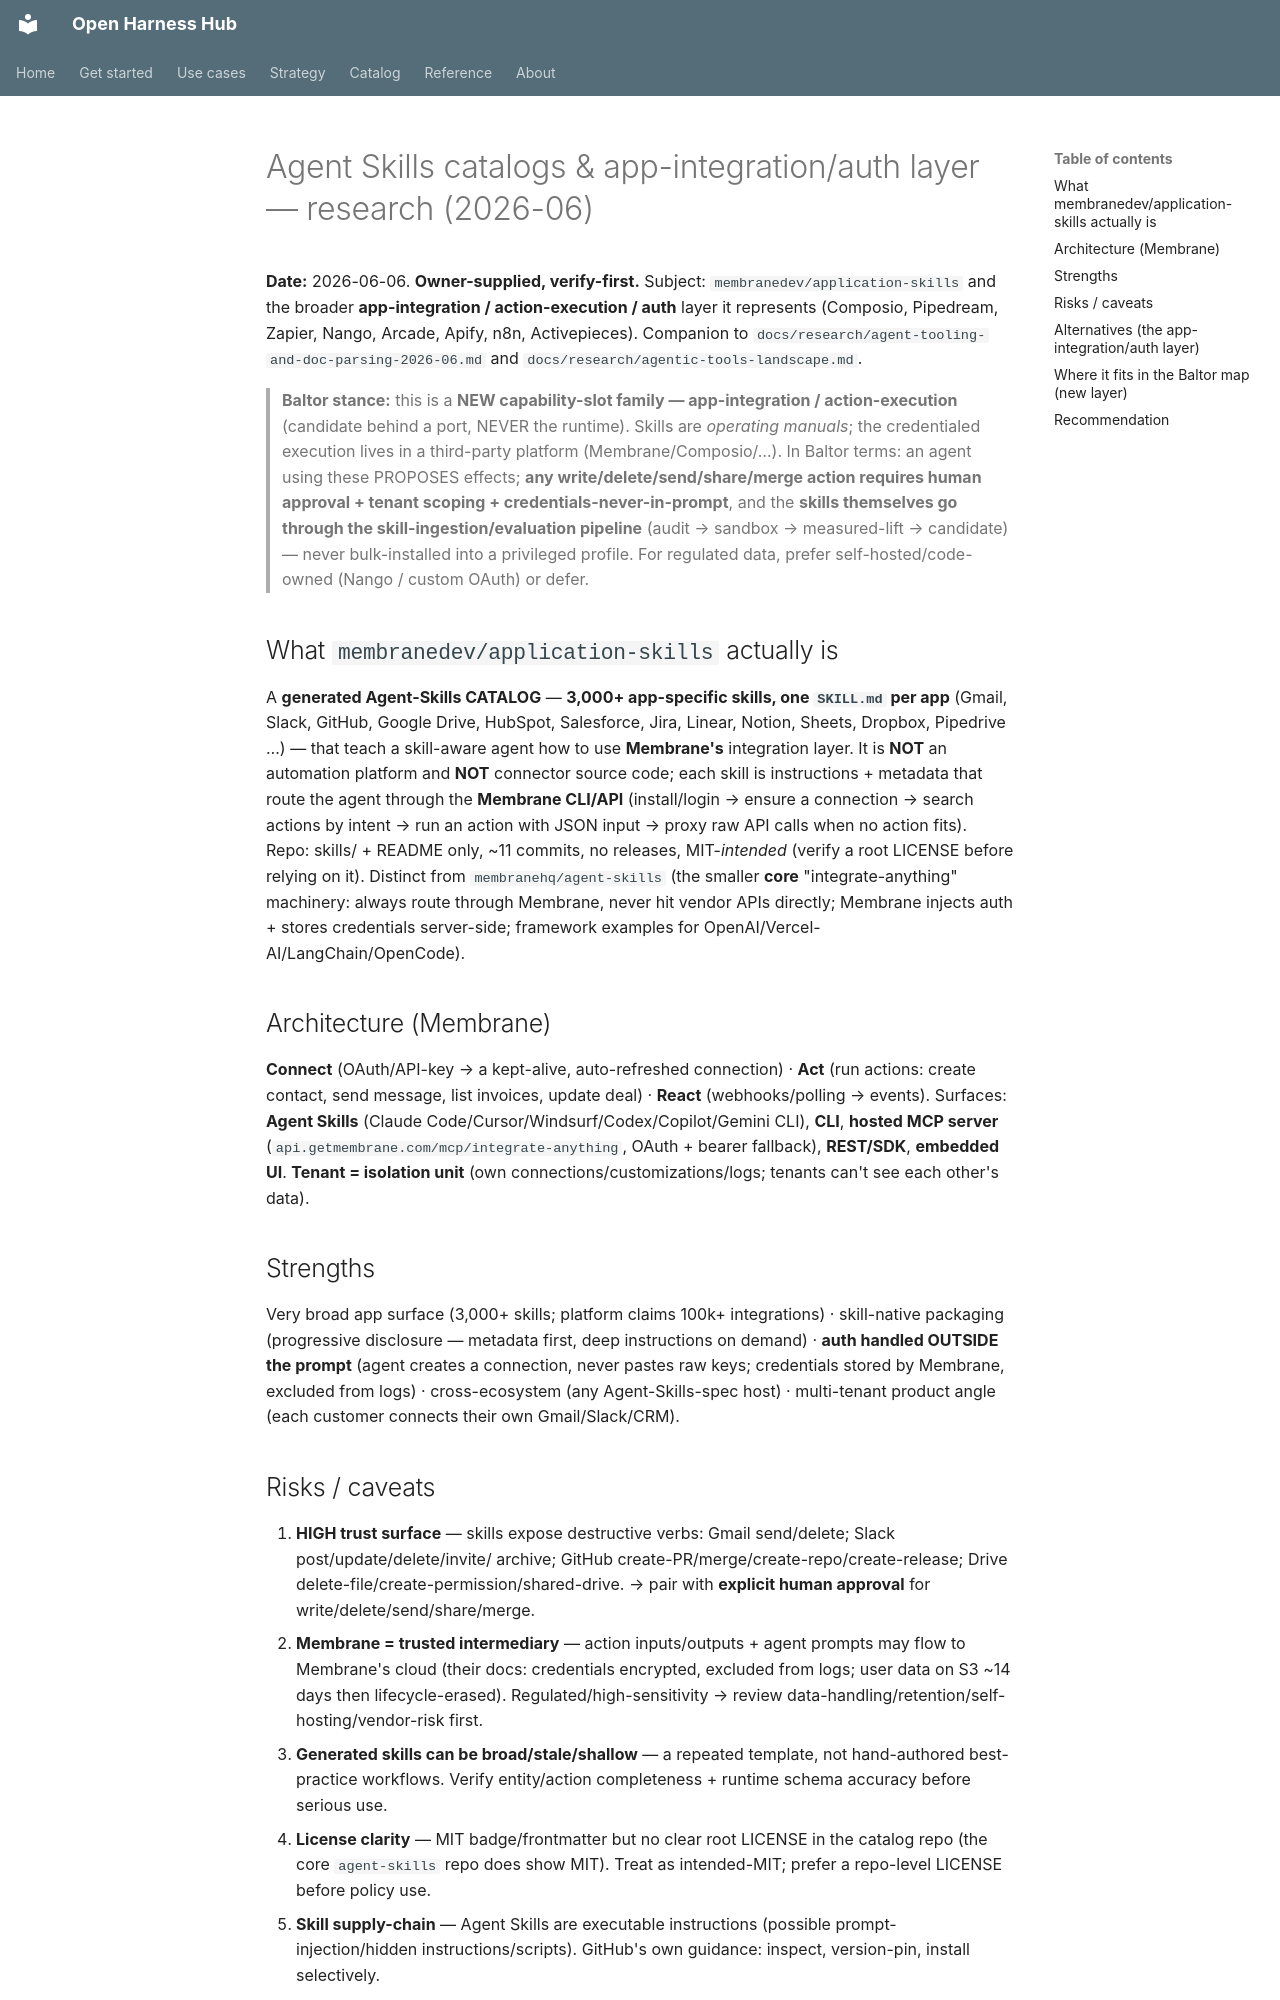

repository: Amarel-Taylor-Scott/open-harness-hub · page: research/agent-skills-and-app-integration-2026-06/index.html · generator: mkdocs

# Agent Skills catalogs & app-integration/auth layer — research (2026-06)

**Date:** 2026-06-06. **Owner-supplied, verify-first.** Subject: `membranedev/application-skills` and the
broader **app-integration / action-execution / auth** layer it represents (Composio, Pipedream, Zapier, Nango,
Arcade, Apify, n8n, Activepieces). Companion to `docs/research/agent-tooling-and-doc-parsing-2026-06.md` and
`docs/research/agentic-tools-landscape.md`.

> **Baltor stance:** this is a **NEW capability-slot family — app-integration / action-execution** (candidate
> behind a port, NEVER the runtime). Skills are *operating manuals*; the credentialed execution lives in a
> third-party platform (Membrane/Composio/…). In Baltor terms: an agent using these PROPOSES effects; **any
> write/delete/send/share/merge action requires human approval + tenant scoping + credentials-never-in-prompt**,
> and the **skills themselves go through the skill-ingestion/evaluation pipeline** (audit → sandbox →
> measured-lift → candidate) — never bulk-installed into a privileged profile. For regulated data, prefer
> self-hosted/code-owned (Nango / custom OAuth) or defer.

## What `membranedev/application-skills` actually is
A **generated Agent-Skills CATALOG** — **3,000+ app-specific skills, one `SKILL.md` per app** (Gmail, Slack,
GitHub, Google Drive, HubSpot, Salesforce, Jira, Linear, Notion, Sheets, Dropbox, Pipedrive …) — that teach a
skill-aware agent how to use **Membrane's** integration layer. It is **NOT** an automation platform and **NOT**
connector source code; each skill is instructions + metadata that route the agent through the **Membrane
CLI/API** (install/login → ensure a connection → search actions by intent → run an action with JSON input →
proxy raw API calls when no action fits). Repo: skills/ + README only, ~11 commits, no releases, MIT-*intended*
(verify a root LICENSE before relying on it). Distinct from `membranehq/agent-skills` (the smaller **core**
"integrate-anything" machinery: always route through Membrane, never hit vendor APIs directly; Membrane injects
auth + stores credentials server-side; framework examples for OpenAI/Vercel-AI/LangChain/OpenCode).

## Architecture (Membrane)
**Connect** (OAuth/API-key → a kept-alive, auto-refreshed connection) · **Act** (run actions: create contact,
send message, list invoices, update deal) · **React** (webhooks/polling → events). Surfaces: **Agent Skills**
(Claude Code/Cursor/Windsurf/Codex/Copilot/Gemini CLI), **CLI**, **hosted MCP server**
(`api.getmembrane.com/mcp/integrate-anything`, OAuth + bearer fallback), **REST/SDK**, **embedded UI**.
**Tenant = isolation unit** (own connections/customizations/logs; tenants can't see each other's data).

## Strengths
Very broad app surface (3,000+ skills; platform claims 100k+ integrations) · skill-native packaging (progressive
disclosure — metadata first, deep instructions on demand) · **auth handled OUTSIDE the prompt** (agent creates a
connection, never pastes raw keys; credentials stored by Membrane, excluded from logs) · cross-ecosystem
(any Agent-Skills-spec host) · multi-tenant product angle (each customer connects their own Gmail/Slack/CRM).
